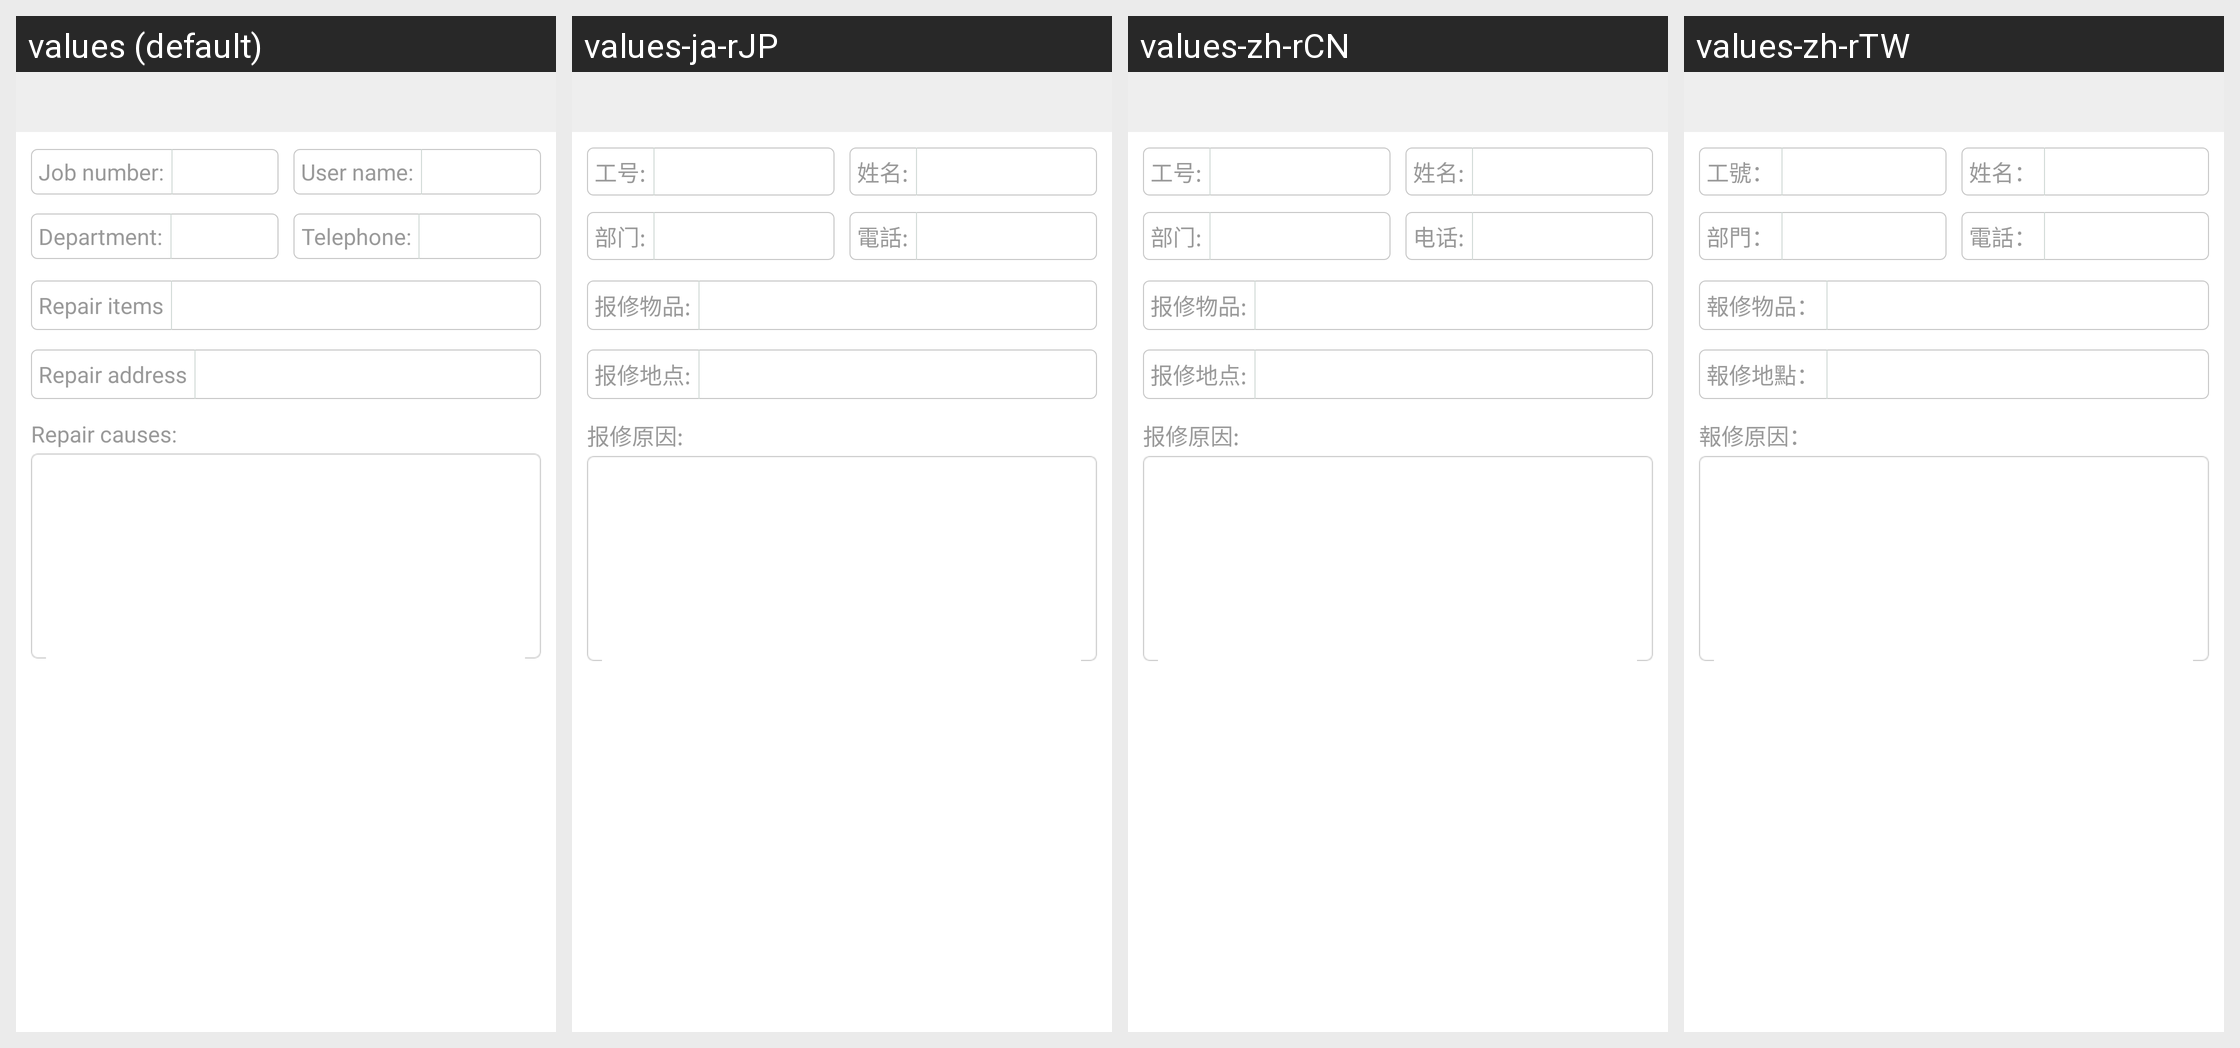

The Android screen above is rendered under several locales of the same app. Produce the string resources it draws, with the default and per-locale values.
Android screen res/layout/public_centre_dormitory.xml rendered under 4 locales, left to right: values (default), values-ja-rJP, values-zh-rCN, values-zh-rTW. Device: Nexus 5 (rendered at 1080×1920; each locale shown at half size, 540×960, under a caption strip naming it); theme AppTheme.
Strings drawn on this screen, with the default value and each locale's value (text and hints the layout hard-codes, and strings that could not be matched under every locale, appear in the picture but are not listed):

job_number_colon
  values: Job number:
  values-ja-rJP: 工号:
  values-zh-rCN: 工号:
  values-zh-rTW: 工號：

user_name
  values: User name:
  values-ja-rJP: 姓名:
  values-zh-rCN: 姓名:
  values-zh-rTW: 姓名：

department
  values: Department:
  values-ja-rJP: 部门:
  values-zh-rCN: 部门:
  values-zh-rTW: 部門：

telephone
  values: Telephone:
  values-ja-rJP: 電話:
  values-zh-rCN: 电话:
  values-zh-rTW: 電話：

repair_items
  values: Repair items
  values-ja-rJP: 报修物品:
  values-zh-rCN: 报修物品:
  values-zh-rTW: 報修物品：

repair_addr
  values: Repair address
  values-ja-rJP: 报修地点:
  values-zh-rCN: 报修地点:
  values-zh-rTW: 報修地點：

repair_reason
  values: Repair causes:
  values-ja-rJP: 报修原因:
  values-zh-rCN: 报修原因:
  values-zh-rTW: 報修原因：
